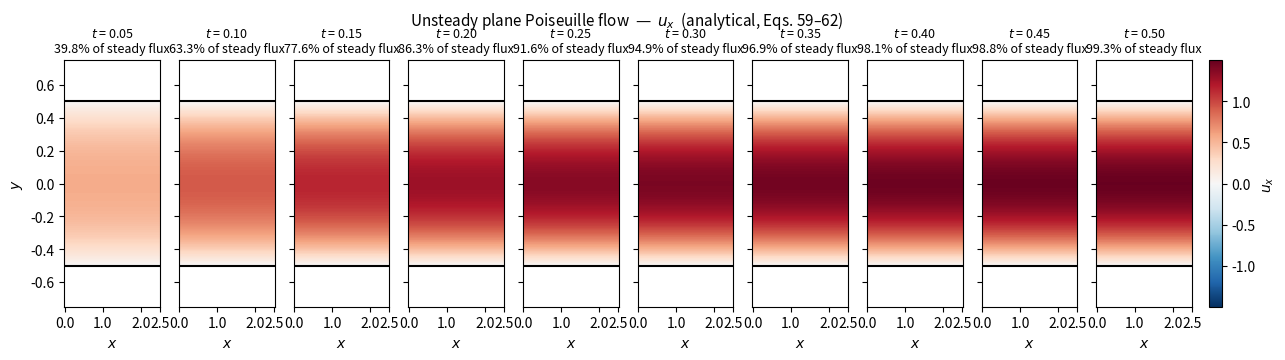

Here is the Python script that generated this plot: (Note: this script raises an exception after producing the figure.)
"""
Channel-style visualisation of impulsively-started plane Poiseuille flow.

Colour field is u_x(y,t) from Eqs. (59)-(62) of Munoz et al. (arXiv:1203.1037),
plotted over an (x, y) channel. NOTE: the analytical solution is independent
of x, so every vertical slice is identical by construction.

Coordinate convention: the paper uses y in [0, b] with walls at y = 0 and y = b.
Here the result is shifted to y in [-b/2, +b/2] to match the centred channel
layout of the target figure.
"""

import numpy as np
import matplotlib
matplotlib.use("Agg")
import matplotlib.pyplot as plt

# ---------------------------------------------------------------- parameters
b    = 1.0          # channel height
mu   = 1.0         # dynamic viscosity
rho  = 1.0          # density
nu   = mu / rho     # kinematic viscosity
dpdx = -12.0        # constant streamwise pressure gradient
U    = 0.0          # both walls stationary -> pure Poiseuille
N    = 400          # Fourier modes

Lx   = 2.5          # streamwise extent shown (arbitrary: solution is x-invariant)
times = np.array([0.05, 0.10, 0.15, 0.20, 0.25, 0.30, 0.35, 0.40, 0.45, 0.50])


# ---------------------------------------------------------------- solution
def u_steady(y, U, b, mu, dpdx):
    """Eq. (59), y measured from the lower wall."""
    return y * U / b - (y / (2.0 * mu)) * dpdx * (b - y)


def A_n(n, U, b, mu, dpdx):
    """Eq. (61) evaluated analytically (sign-corrected form of Eq. 62)."""
    sign = (-1.0) ** n
    return (2.0 * U * sign / (n * np.pi)
            + (2.0 / (b * mu)) * dpdx * (b / (n * np.pi)) ** 3 * (1.0 - sign))


def u_total(y, t, U, b, mu, rho, dpdx, N=400):
    """Eqs. (59)+(60). Returns array of shape (len(t), len(y))."""
    nu = mu / rho
    yy = np.atleast_1d(y)[None, :, None]
    tt = np.atleast_1d(t)[:, None, None]
    n = np.arange(1, N + 1, dtype=float)[None, None, :]
    transient = np.sum(
        A_n(n, U, b, mu, dpdx)
        * np.exp(-(n ** 2) * np.pi ** 2 * nu * tt / b ** 2)
        * np.sin(n * np.pi * yy / b),
        axis=-1,
    )
    return u_steady(np.atleast_1d(y), U, b, mu, dpdx)[None, :] + transient


# ---------------------------------------------------------------- evaluate
y_wall = np.linspace(0.0, b, 400)          # paper coordinate, 0 .. b
y_plot = y_wall - b / 2.0                  # centred coordinate, -b/2 .. +b/2
x = np.linspace(0.0, Lx, 200)

U_t = u_total(y_wall, times, U, b, mu, rho, dpdx, N)      # (Nt, Ny)
u_inf = u_steady(y_wall, U, b, mu, dpdx)
vmax = np.abs(u_inf).max()

# ---------------------------------------------------------------- plot
fig, axes = plt.subplots(1, len(times), figsize=(15, 3.2), sharey=True)

for k, ax in enumerate(axes):
    field = np.tile(U_t[k][:, None], (1, x.size))         # (Ny, Nx)
    im = ax.pcolormesh(x, y_plot, field, cmap="RdBu_r",
                       vmin=-vmax, vmax=vmax, shading="auto", rasterized=True)

    # walls
    ax.axhline(-b / 2, color="k", lw=1.5)
    ax.axhline(+b / 2, color="k", lw=1.5)

    frac = 100.0 * np.trapezoid(U_t[k], y_wall) / np.trapezoid(u_inf, y_wall)
    ax.set_title(f"$t$ = {times[k]:.2f}\n{frac:.1f}% of steady flux", fontsize=9)
    ax.set_xlabel("$x$")
    ax.set_xticks([0, 1, 2, 2.5])
    ax.set_ylim(-0.75, 0.75)

axes[0].set_ylabel("$y$")
fig.suptitle("Unsteady plane Poiseuille flow  —  $u_x$  (analytical, Eqs. 59–62)",
             fontsize=11, y=1.04)

cbar = fig.colorbar(im, ax=axes, fraction=0.015, pad=0.015)
cbar.set_label("$u_x$")

fig.savefig("src/workspace/outputs/unsteady_poi/poiseuille_channel.png", dpi=170, bbox_inches="tight")
print("steady centreline u_max =", u_inf.max())
print("diffusive time scale b^2/nu =", b ** 2 / nu)
for k, t in enumerate(times):
    print(f"  t={t:6.2f}   centreline u = {U_t[k].max():.5f}")
